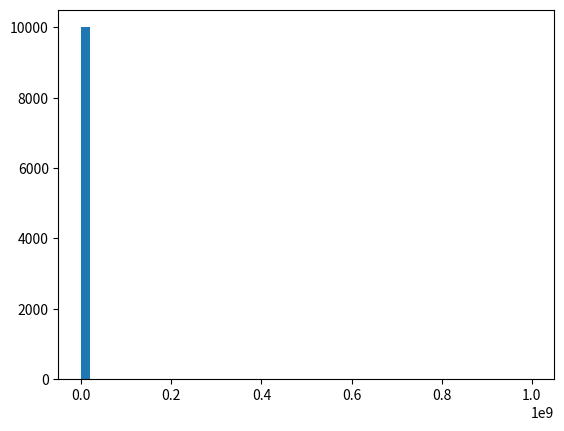

Source code (Python):

import matplotlib.pyplot as plt
import numpy as np

incomes = np.random.normal(27000, 15000, 10000)
incomes = np.append(incomes, [1000000000])

plt.hist(incomes, 50)
plt.show()
print ('incomes.mean():')
print (incomes.mean())